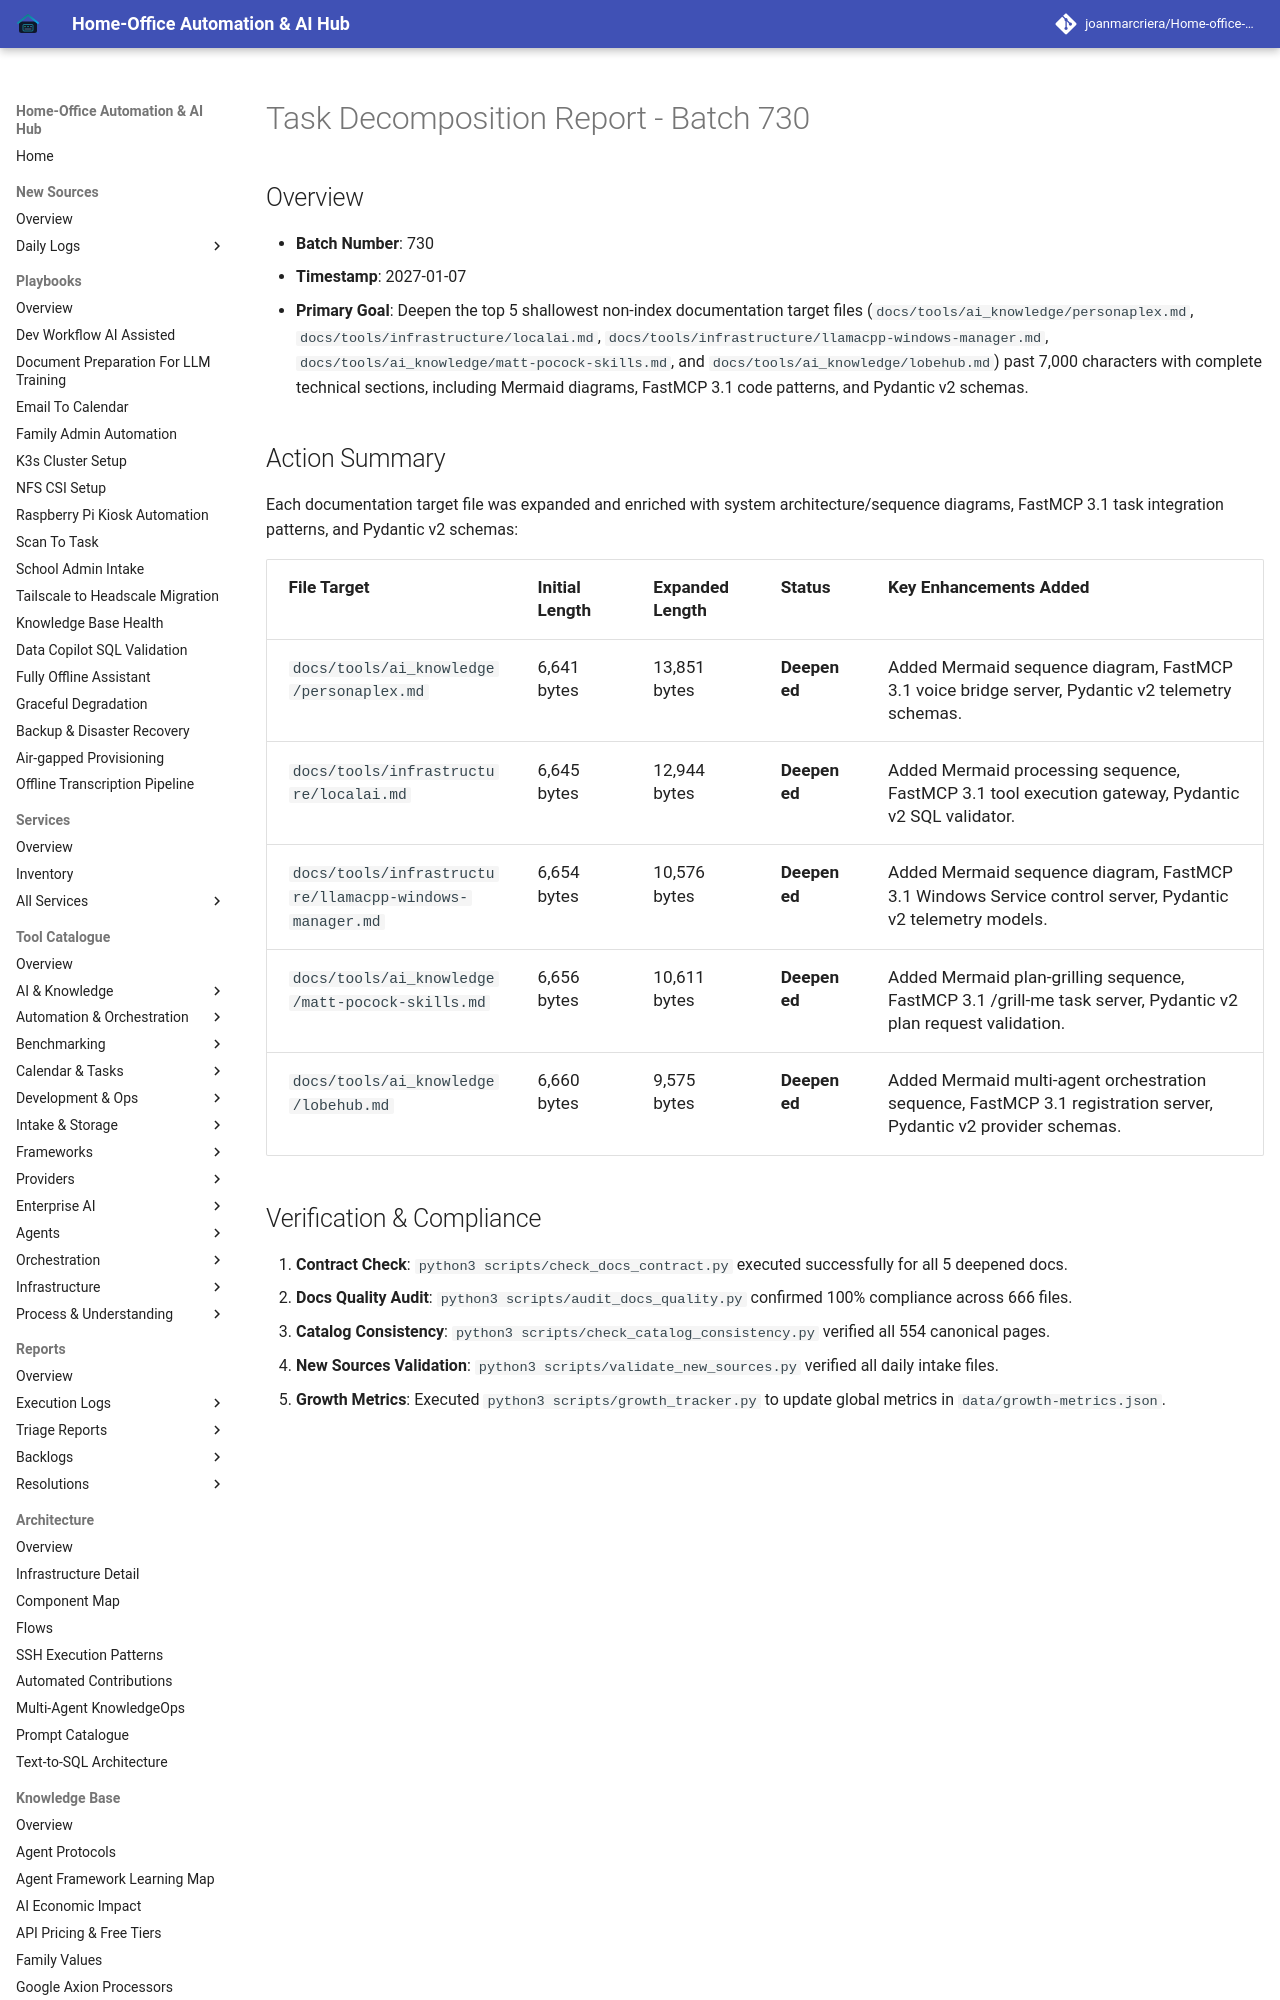

repository: joanmarcriera/Home-office-automations · page: reports/task-decomposition-batch-730/index.html · generator: mkdocs

# Task Decomposition Report - Batch 730

## Overview
- **Batch Number**: 730
- **Timestamp**: 2027-01-07
- **Primary Goal**: Deepen the top 5 shallowest non-index documentation target files (`docs/tools/ai_knowledge/personaplex.md`, `docs/tools/infrastructure/localai.md`, `docs/tools/infrastructure/llamacpp-windows-manager.md`, `docs/tools/ai_knowledge/matt-pocock-skills.md`, and `docs/tools/ai_knowledge/lobehub.md`) past 7,000 characters with complete technical sections, including Mermaid diagrams, FastMCP 3.1 code patterns, and Pydantic v2 schemas.
